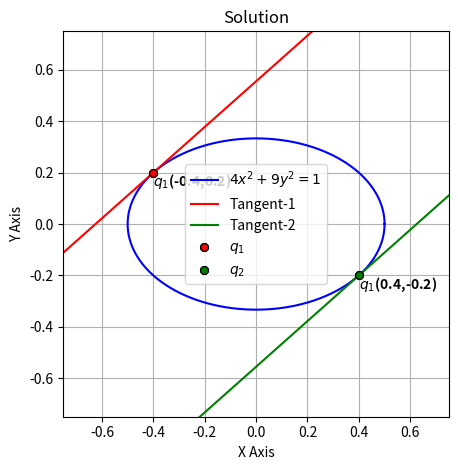

Python code for this plot:
#CODE BY BHAVESH G

import numpy as np
import matplotlib.pyplot as plt

#4x^2 + 9y^2 = 1
#Given Line: 8x=9y

#Tangent Equations: 8x = 9y - 5 & 8x = 9y + 5

#Ellipse:
t = np.linspace(0, 2*np.pi, 100000)
x_e = np.cos(t)/2
y_e = np.sin(t)/3



#Tangent Lines:
X = np.linspace(-1, 1, 100000)
Y1 = (8*X + 5)/9
Y2 = (8*X - 5)/9

fig, ax = plt.subplots()

#Setting Title and Labelling Axises
ax.set_title("Solution")
ax.set_xlabel("X Axis")
ax.set_ylabel("Y Axis")

ax.plot(x_e, y_e, c="b", label = f"$4x^2 + 9y^2 = 1$")
ax.plot(X, Y1, c="r", label="Tangent-1" )
ax.plot(X, Y2, c="g", label="Tangent-2")

ax.scatter(-0.4, 0.2, c="r", marker="8", edgecolor="k", zorder=5, label=f"$q_1$")
ax.text(-0.4, 0.2, f"$q_1$(-0.4,0.2)", ha="left", va="top", fontweight="bold")
ax.scatter(0.4, -0.2, c="g", marker="8", edgecolor="k", zorder=5, label=f"$q_2$")
ax.text(0.4, -0.2, f"$q_1$(0.4,-0.2)", ha="left", va="top", fontweight="bold")

ax.set_xlim(-0.75, 0.75)
ax.set_ylim(-0.75, 0.75)

ax.set_aspect("equal")
ax.grid(True)
ax.legend(loc="best")

plt.tight_layout()
plt.savefig("Solution.png", dpi=300)
plt.show()
